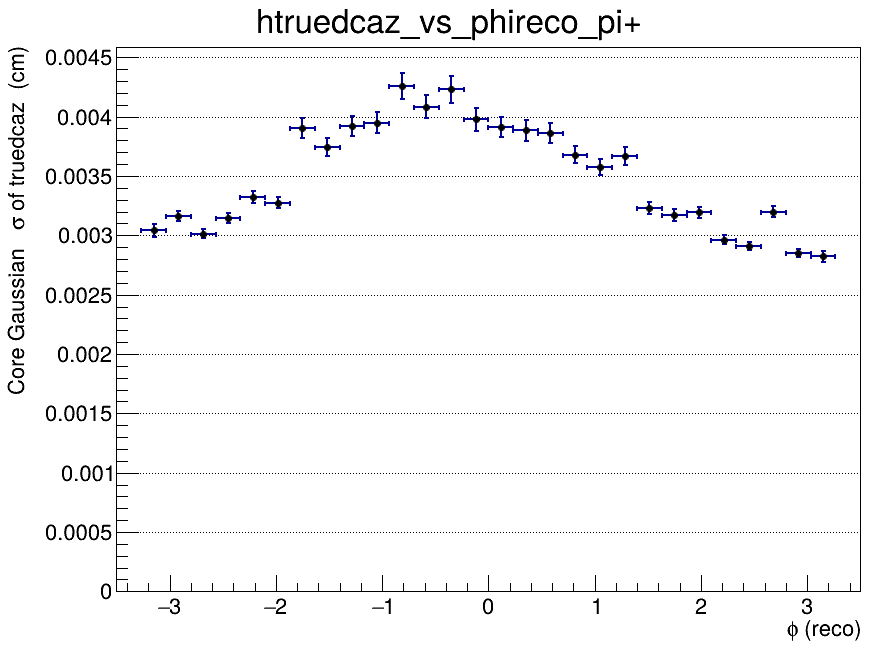

The file beside this chart, header and first rows:
x_low, x_high, x_center, entries, mean, mean_error, sigma, sigma_error, chi2_ndf, iterations, fit_status
-3.5, -3.267, -3.383, 0, nan, nan, nan, nan, nan, 0, -1
-3.267, -3.033, -3.15, 6697, 3.8537264361e-05, 4.72148841176e-05, 0.003042, 5.6129814738e-05, 0.823, 2, 0
-3.033, -2.8, -2.917, 13611, 1.96591661738e-05, 3.53218000098e-05, 0.003163, 4.46646864687e-05, 1.606, 2, 0
-2.8, -2.567, -2.683, 14094, -2.55583096585e-05, 3.20895527361e-05, 0.003014, 3.85582191102e-05, 1.436, 2, 0
-2.567, -2.333, -2.45, 13720, 3.59782299912e-05, 3.4835903166e-05, 0.003144, 4.39094262638e-05, 1.677, 2, 0
-2.333, -2.1, -2.217, 12847, -1.60806793727e-05, 3.94170376597e-05, 0.00332, 5.11878382367e-05, 1.37, 2, 0
-2.1, -1.867, -1.983, 12967, -2.69922731841e-05, 3.83440644309e-05, 0.003275, 4.84345948009e-05, 0.8575, 2, 0
-1.867, -1.633, -1.75, 11439, -1.00797036626e-05, 5.52120152026e-05, 0.0039, 8.47619906961e-05, 1.017, 2, 0
-1.633, -1.4, -1.517, 10856, 6.26855465703e-05, 5.28143565117e-05, 0.003742, 7.64940970939e-05, 1.023, 2, 0
-1.4, -1.167, -1.283, 10907, 5.48440500134e-05, 5.71046161265e-05, 0.003922, 8.67673155547e-05, 0.9758, 2, 0
-1.167, -0.9333, -1.05, 11583, -2.67558397817e-05, 5.61098970098e-05, 0.00395, 8.56069085925e-05, 1.055, 2, 0
-0.9333, -0.7, -0.8167, 10348, -2.60668569619e-05, 6.79361182587e-05, 0.004257, 0.000111, 1.251, 2, 0
-0.7, -0.4667, -0.5833, 10994, 4.15022357802e-05, 6.07735722076e-05, 0.004084, 9.35742601113e-05, 0.9141, 2, 0
-0.4667, -0.2333, -0.35, 9615, 3.86907998824e-06, 6.95615138406e-05, 0.004229, 0.000113, 0.7523, 2, 0
-0.2333, 0, -0.1167, 9356, 0.0001696, 6.35466967254e-05, 0.003977, 9.47881248434e-05, 1.074, 2, 0
0, 0.2333, 0.1167, 10866, -7.08727767783e-05, 4.14367017125e-05, 0.00391, 8.57978755312e-05, 1.352, 2, 0
0.2333, 0.4667, 0.35, 9698, 1.21143340432e-05, 5.95339273056e-05, 0.003885, 9.01689887064e-05, 0.8228, 2, 0
0.4667, 0.7, 0.5833, 10479, -3.73360231894e-06, 5.67738299446e-05, 0.003864, 8.50553074144e-05, 1.119, 2, 0
0.7, 0.9333, 0.8167, 10391, 1.99335847956e-05, 5.22862686547e-05, 0.003681, 7.47473626693e-05, 0.7857, 2, 0
0.9333, 1.167, 1.05, 10476, 8.0177187853e-05, 4.95786344996e-05, 0.003575, 6.88652284277e-05, 0.9843, 2, 0
1.167, 1.4, 1.283, 9931, -2.97808324882e-05, 5.326662801e-05, 0.003667, 7.67216058989e-05, 1.543, 2, 0
1.4, 1.633, 1.517, 11872, 2.97309601741e-05, 3.9151772003e-05, 0.003228, 4.98965656389e-05, 1.396, 2, 0
1.633, 1.867, 1.75, 10039, -1.13304376464e-05, 4.12828753113e-05, 0.003169, 5.1177386623e-05, 1.404, 2, 0
1.867, 2.1, 1.983, 11698, 2.42825103321e-05, 3.8765526085e-05, 0.003192, 4.7520968414e-05, 1.343, 2, 0
2.1, 2.333, 2.217, 13139, 4.134008484e-05, 3.22791548637e-05, 0.002962, 3.84862451185e-05, 1.251, 2, 0
2.333, 2.567, 2.45, 13794, 3.74740344686e-06, 3.06817547604e-05, 0.002911, 3.58907087033e-05, 1.948, 2, 0
2.567, 2.8, 2.683, 12533, 2.11602902903e-05, 3.74668017039e-05, 0.003198, 4.69204548966e-05, 1.216, 2, 0
2.8, 3.033, 2.917, 13572, 1.43280035159e-05, 2.991675781e-05, 0.00285, 3.48779526407e-05, 2.34, 2, 0
3.033, 3.267, 3.15, 6770, -1.35033163007e-05, 4.17428551927e-05, 0.002825, 4.70204747329e-05, 1.178, 2, 0
3.267, 3.5, 3.383, 0, nan, nan, nan, nan, nan, 0, -1
